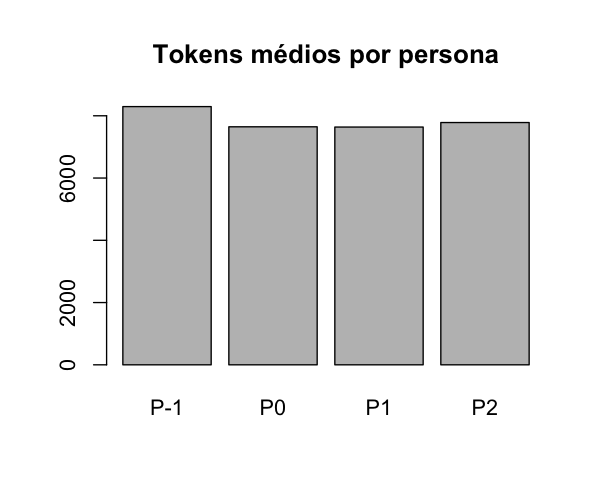

The data file committed next to this chart (first rows):
persona, token_count
P-1, 8295
P0, 7646
P1, 7638
P2, 7783
